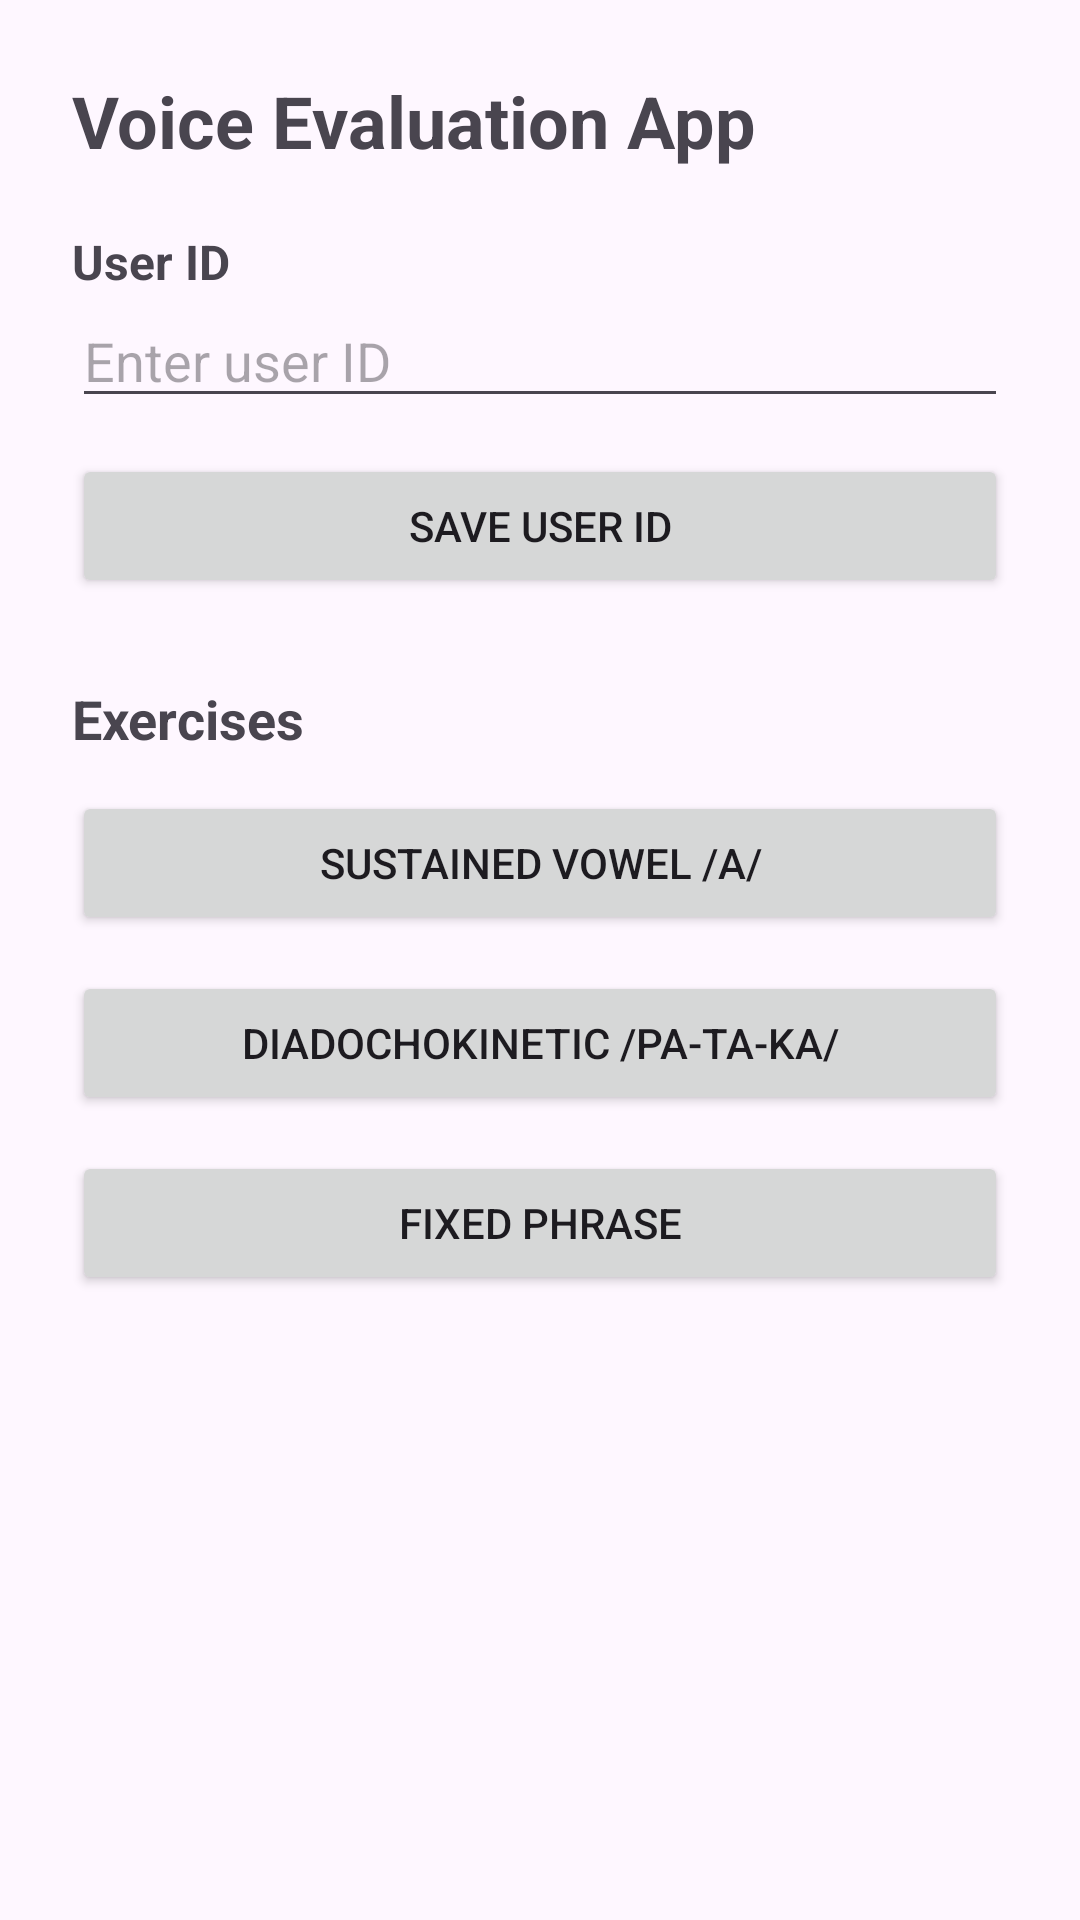

Produce the Android XML layout that renders to this screen, including the resource entries it uses.
<!-- AndroidManifest.xml: application theme Theme.VozPrototype -->
<!-- res/layout/activity_main.xml -->
<?xml version="1.0" encoding="utf-8"?>
<ScrollView xmlns:android="http://schemas.android.com/apk/res/android"
    android:layout_width="match_parent"
    android:layout_height="match_parent">

    <LinearLayout
        android:layout_width="match_parent"
        android:layout_height="wrap_content"
        android:orientation="vertical"
        android:padding="24dp">

        <TextView
            android:layout_width="match_parent"
            android:layout_height="wrap_content"
            android:text="Voice Evaluation App"
            android:textSize="24sp"
            android:textStyle="bold" />

        <TextView
            android:layout_width="match_parent"
            android:layout_height="wrap_content"
            android:layout_marginTop="20dp"
            android:text="User ID"
            android:textSize="16sp"
            android:textStyle="bold" />

        <EditText
            android:id="@+id/etUserId"
            android:layout_width="match_parent"
            android:layout_height="wrap_content"
            android:hint="Enter user ID"
            android:inputType="text" />

        <Button
            android:id="@+id/btnSaveUserId"
            android:layout_width="match_parent"
            android:layout_height="wrap_content"
            android:layout_marginTop="12dp"
            android:text="Save User ID" />

        <TextView
            android:layout_width="match_parent"
            android:layout_height="wrap_content"
            android:layout_marginTop="28dp"
            android:text="Exercises"
            android:textSize="18sp"
            android:textStyle="bold" />

        <Button
            android:id="@+id/btnExerciseA"
            android:layout_width="match_parent"
            android:layout_height="wrap_content"
            android:layout_marginTop="12dp"
            android:text="Sustained vowel /a/" />

        <Button
            android:id="@+id/btnExerciseDDK"
            android:layout_width="match_parent"
            android:layout_height="wrap_content"
            android:layout_marginTop="12dp"
            android:text="Diadochokinetic /pa-ta-ka/" />

        <Button
            android:id="@+id/btnExercisePhrase"
            android:layout_width="match_parent"
            android:layout_height="wrap_content"
            android:layout_marginTop="12dp"
            android:text="Fixed phrase" />

    </LinearLayout>
</ScrollView>
<!-- resources referenced by this layout -->
<resources>
  <style name="Theme.VozPrototype" parent="Base.Theme.VozPrototype" />
  <style name="Base.Theme.VozPrototype" parent="Theme.Material3.DayNight.NoActionBar">
          
          
      </style>
</resources>
